Run: headless pygame with SDL's dummy video driver; simulated clock (each Clock.tick advances the game by its frame time, no real sleeping); random seed 0; keys injected as events and as key.get_pressed() state; no mouse input.
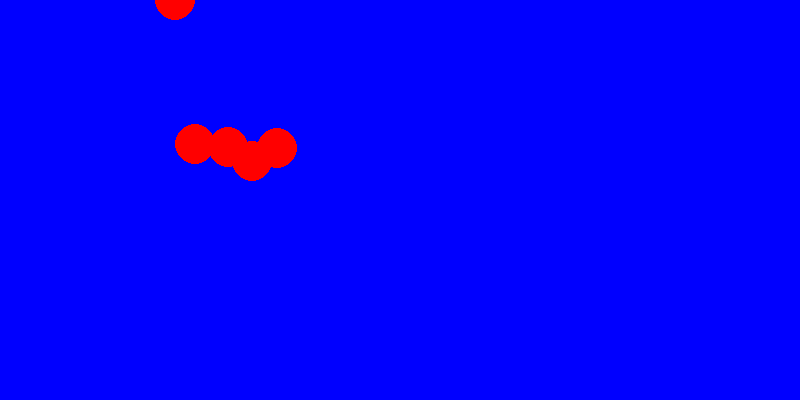
Frame 1 of 4 · flips 1–60 · no input
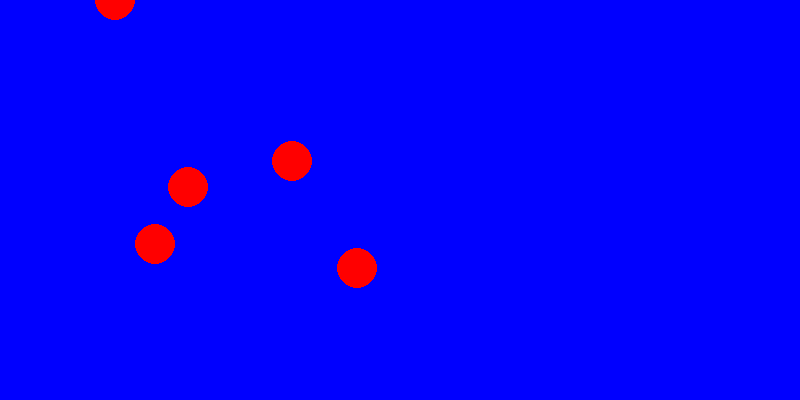
Frame 2 of 4 · flips 61–180 · tapped SPACE, RETURN · held RIGHT (→), D
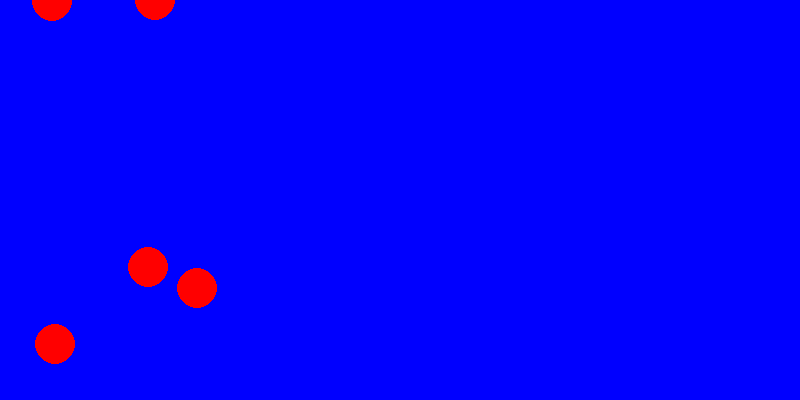
Frame 3 of 4 · flips 181–300 · held DOWN (↓), S
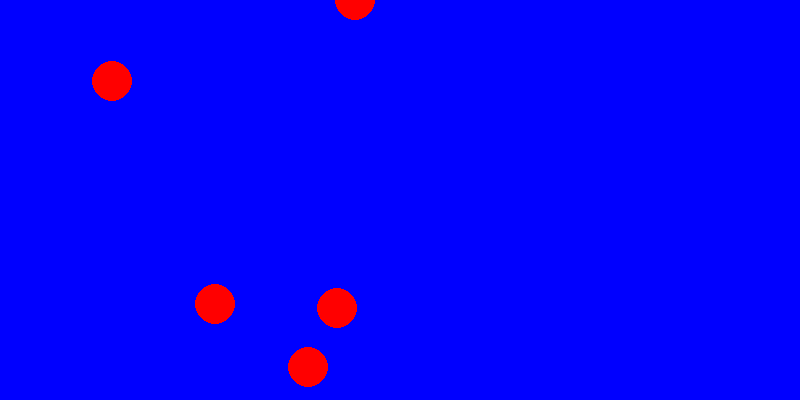
Frame 4 of 4 · flips 301–420 · held LEFT (←), A, UP (↑), W

The pygame program that drew these frames:

import pygame,random
from math import sqrt

from pygame.locals import *

numpart = 5
particulas= list()
pegadas = list()
pygame.init()
screen = pygame.display.set_mode((800,400))
clock=pygame.time.Clock()
r = 20
sepx = list()
sepy = list()
mov = [666,666]


x = 0
y = 1

for k in range(numpart):
    partcord = [random.randint(000,400),random.randint(0,400)]
    particulas.append(partcord)
    sepx.append(partcord[0])
    sepy.append(partcord[1])


fuera= False
while not fuera:
    for event in pygame.event.get():
        if event.type == QUIT:
            fuera = True
            break
    screen.fill((0,0,255))


    #PARTICULAS
   #posicion
    salga= False
    for i in range(len(particulas)):
        lider=False
        for j in range(len(partcord)):
            salga= False
            partcord = particulas[i]
            if partcord[j] > 0 & partcord[j] < 400:
                for p in range(len(pegadas)):
                    if i == pegadas[p]:
                        if lider == False:
                            mov[j] = random.randint(-1,1)*20
                            partcord[j] = partcord[j] + mov[j]
                            lider=True
                        else:
                            partcord[j] = partcord[j] + mov[j]
                        salga=True
               #if salga==False:
                partcord[j] = partcord[j] + (random.randint(-1,1)*20)
            if partcord[j] < 0:
                partcord[j] = partcord[j] + 20
            if partcord[j] > 400:
                partcord[j] = partcord[j] -20
                
        sepx[i]=partcord[x]
        sepy[i]=partcord[y]
        
        
  
    sinrepek=True
    sinrepel=True
    salga=False
    for k in range(len(particulas)):
        if salga:
            break
        for l in range(len(particulas)):
            if salga:
                break
            if k != l:  #K no es igual a L
                d= sqrt(((sepx[k] - sepx[l])**2)+((sepy[k] - sepy[l])**2) )
               
            pygame.draw.circle(screen, (255,0,0),(particulas[k]), r)
          
        
        
            

    
        
    pygame.display.flip()
    clock.tick(10)
    
pygame.quit()
        
